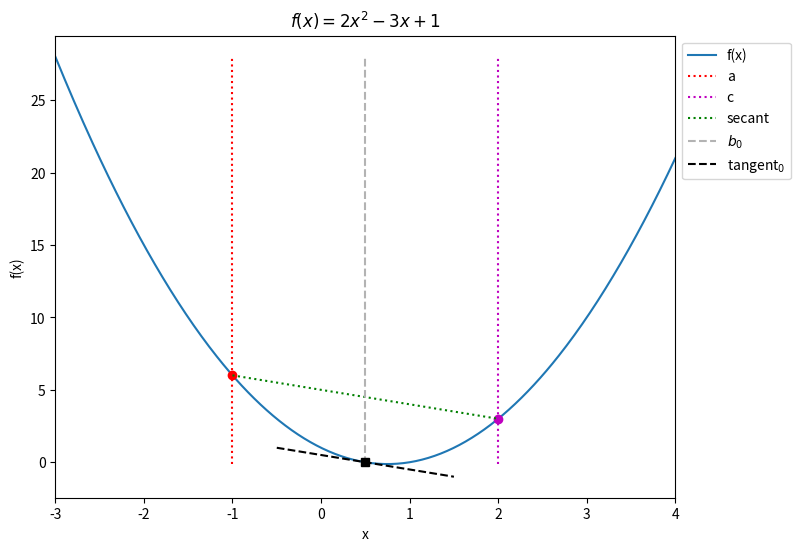
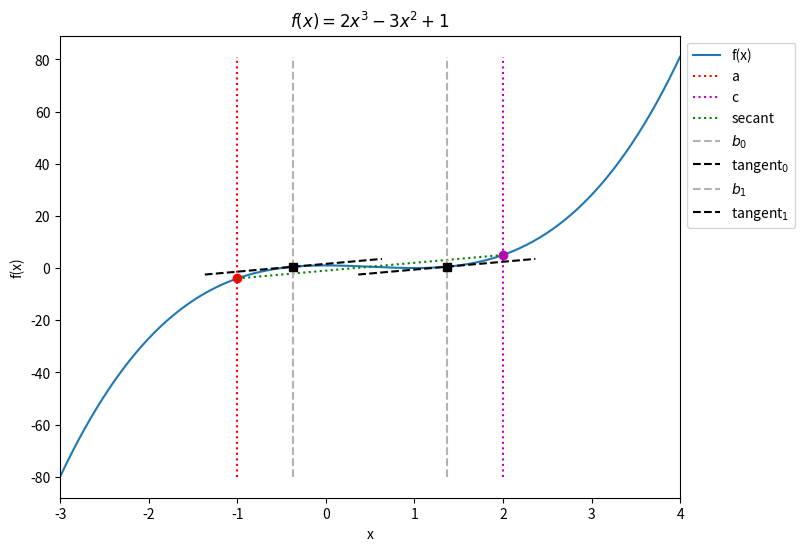
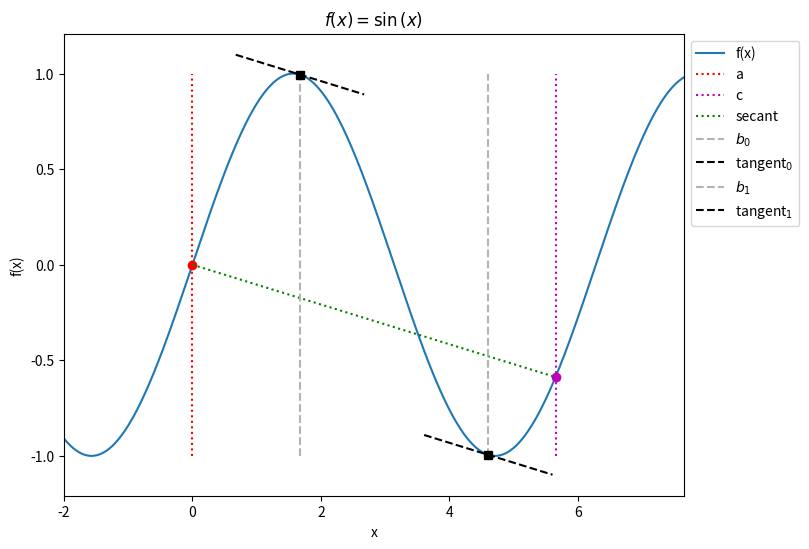
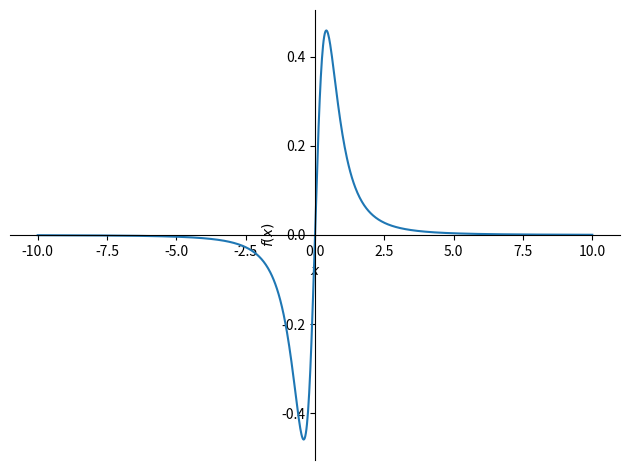
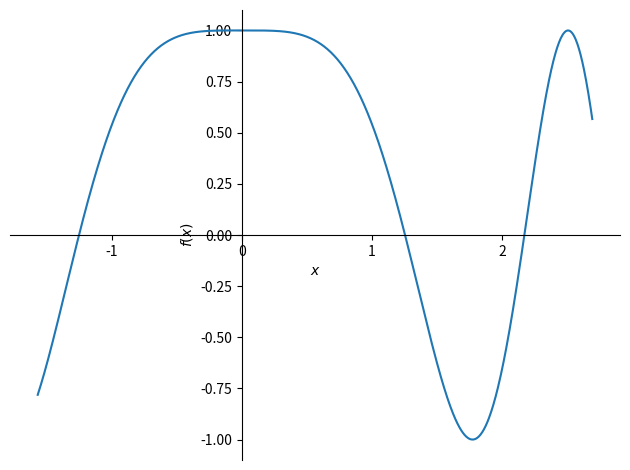

These charts were generated, in order, by the following Python code: (Note: this script raises an exception after producing the figures.)
"""CodeChallenge: All about the mean value theorem

COURSE: Master calculus 1 using Python: derivatives and applications
SECTION: Differentiation rules and theorems
LECTURE: CodeChallenge: All about the mean value theorem
"""
import numpy as np
import sympy as sym
import matplotlib.pyplot as plt

# Exercise 1: An algorithm to solve the MVT

def solveMVT(f, a, c):

  # compute the derivative
  df = sym.diff(f)

  # plug in a and c
  f_a = f.subs(x, a)
  f_c = f.subs(x, c)

  # compute the right-hand-side of the equation for b
  RHS = (f_c-f_a) / (c-a)

  # solve for b
  b = sym.solve(df-RHS)
  b = np.array(b).astype(np.float64)

  # return elements of b that are between a and c
  return b[np.bitwise_and(a<b, b<c)]

# test using the function from the MVT video
x = sym.symbols('x')

expr = 2*x**2 - 3*x + 1
a = -1
c = 2

solveMVT(expr, a, c)

# Exercise 2: Create an informative plot

def makeThePlot():
  
  # solve the mean-value-theorem problem
  b = solveMVT(expr, a, c)


  # convert to callable function
  funLambda = sym.lambdify(x, expr)
  funLambda_df = sym.lambdify(x, sym.diff(expr))

  # get the function values
  xx = np.linspace(a-2, c+2, 400)
  yy = funLambda(xx)


  # set up the figure
  plt.figure(figsize=(8, 6))

  # plot the function
  plt.plot(xx, yy, label='f(x)')

  # plot vertical lines for a & c
  plt.plot([a, a], [np.min(yy), np.max(yy)], 'r:', label='a')
  plt.plot([c, c], [np.min(yy), np.max(yy)], 'm:', label='c')

  # plot dots for a & c
  plt.plot(a, funLambda(a), 'ro')
  plt.plot(c, funLambda(c), 'mo')

  # plot secant line
  plt.plot([a, c], [funLambda(a), funLambda(c)], 'g:', label='secant')

  # plot tangent line(s)
  for i, bb in enumerate(b):
    plt.plot([bb, bb], [np.min(yy), np.max(yy)], '--', label=f'$b_{i}$', color=(.7, .7, .7))
    plt.plot(bb, funLambda(bb), 'ks')
    tangX = [bb-1, bb+1]
    tangY = funLambda_df(bb)*(np.array(tangX)-bb) + funLambda(bb)
    plt.plot(tangX, tangY, 'k--', label=f'tangent$_{i}$')

  # make the plot look a bit nicer
  plt.xlim(xx[[0, -1]])
  plt.legend(bbox_to_anchor=(1, 1))
  plt.xlabel('x')
  plt.ylabel('f(x)')
  plt.title(f'$f(x) = {sym.latex(expr)}$')
  plt.show()

makeThePlot()

# Exercise 3: Explore different functions

# now using some different functions
expr = 2*x**3 - 3*x**2 + 1
a, c = -1, 2

makeThePlot()

# a sine...
expr = sym.sin(x)
a, c = 0, 1.8*np.pi

makeThePlot()

# Exercise 4: Difficult functions

f = 2*x / (2*x**2+1)**2
a, c = -2, 1

# quick plot
sym.plot(f)

# doesn't work...
# makeThePlot()

# why not? -> let's see what we're trying to solve
f_a = f.subs(x, a)
f_c = f.subs(x, c)
RHS = (f_c-f_a) / (c-a)

# solve for b
sols = sym.solve(sym.diff(f)-RHS)

# let's see if any are real-valued
for s in sols:
  print(sym.N(s))

# "simple" trig function
f = sym.cos(x**2)
a, c = -np.pi/2, 6*np.pi/7

# quick plot
sym.plot(f, (x, a, c))

# doesn't work...
# makeThePlot()

# why not? -> let's see what we're trying to solve
f_a = f.subs(x, a)
f_c = f.subs(x, c)
RHS = (f_c-f_a) / (c-a)

# the expression to solve for
sym.diff(f)-RHS

sym.solve(sym.diff(f)-RHS)

# Exercise 5: Approximate a solution in numpy

# lambdify the function
mvt_fun = sym.lambdify(x, sym.diff(f)-RHS)

# high-res approximation
xx = np.linspace(a, c, 10001)
gridSearch = mvt_fun(xx)

# visualize the approximation
plt.plot(xx[[0, -1]], [0, 0], '--', label='Solutions touch this line', color='gray')
plt.plot(xx, gridSearch, label='grid search')
plt.plot(xx, np.abs(gridSearch), label='abs(grid search)')

plt.legend()
plt.show()

# find points close to zero
from scipy.signal import find_peaks
b = xx[find_peaks(-np.abs(gridSearch))[0]]
b

# convert to function
funLambda = sym.lambdify(x, f)
funLambda_df = sym.lambdify(x, sym.diff(f))

# get the function values
xx = np.linspace(a-2, c+2, 400)
yy = funLambda(xx)


# set up the figure
plt.figure(figsize=(8, 6))

# plot the function
plt.plot(xx, yy, label='f(x)')

# plot vertical lines for a & c
plt.plot([a, a], [np.min(yy), np.max(yy)], 'r:', label='a')
plt.plot([c, c], [np.min(yy), np.max(yy)], 'm:', label='c')

# plot dots for a & c
plt.plot(a, funLambda(a), 'ro')
plt.plot(c, funLambda(c), 'mo')

# plot secant line
plt.plot([a, c], [funLambda(a), funLambda(c)], 'g:', label='secant')

for i, bb in enumerate(b):
  plt.plot([bb, bb], [np.min(yy), np.max(yy)], '--', label=f'$b_{i}$', color=(.7, .7, .7))
  plt.plot(bb, funLambda(bb), 'ks')
  tangX = [bb-1, bb+1]
  tangY = funLambda_df(bb)*(np.array(tangX)-bb) + funLambda(bb)
  plt.plot(tangX, tangY, 'k--', label=f'tangent$_{i}$')

# make the plot look a bit nicer
plt.xlim(xx[[0, -1]])
plt.legend(bbox_to_anchor=(1, 1))
plt.xlabel('x')
plt.ylabel('f(x)')
plt.title(f'$f(x) = {sym.latex(f)}$')
plt.show()
